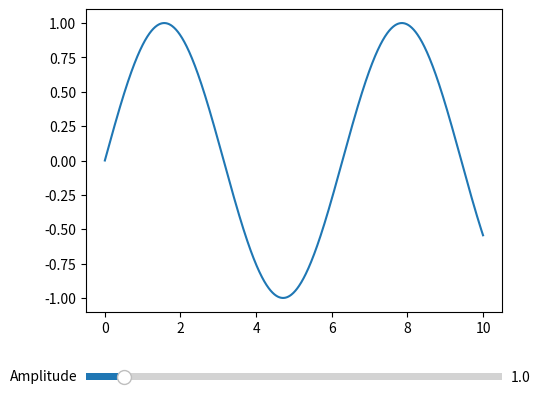

Source code (Python):
import numpy as np
import matplotlib.pyplot as plt
from matplotlib.widgets import Slider

fig, ax = plt.subplots()
plt.subplots_adjust(left=0.25, bottom=0.25)
x = np.linspace(0, 10, 1000)
a = 1
line, = ax.plot(x, a * np.sin(x))

# Slider setup
axcolor = 'lightgoldenrodyellow'
ax_slider = plt.axes((0.25, 0.1, 0.65, 0.03), facecolor=axcolor)
slider = Slider(ax_slider, 'Amplitude', 0.1, 10.0, valinit=a)

def update(val):
    amp = slider.val
    line.set_ydata(amp * np.sin(x))
    fig.canvas.draw_idle()

slider.on_changed(update)
plt.show()